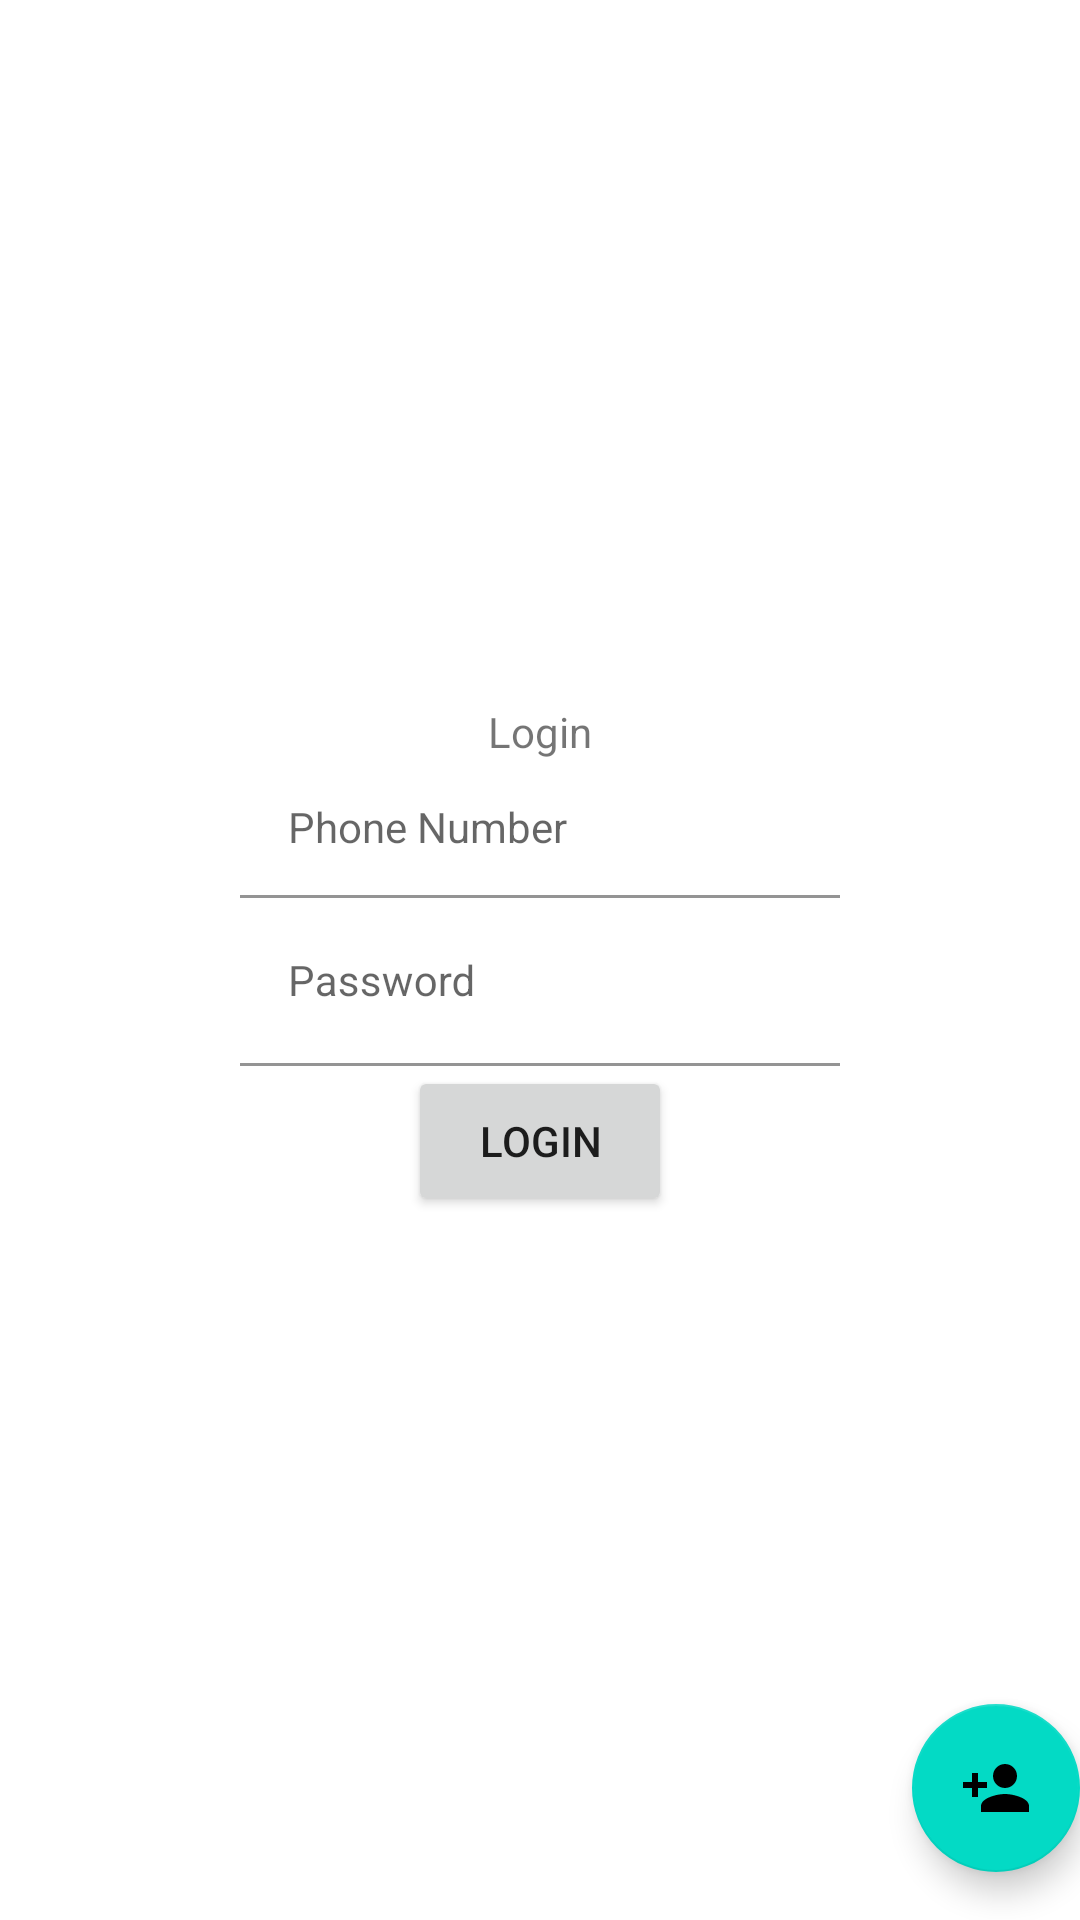

This screen was rendered from an Android layout file. Write that file and the resources it references.
<!-- AndroidManifest.xml: application theme Theme.MySample -->
<!-- res/layout/login_fragment.xml -->
<?xml version="1.0" encoding="utf-8"?>
<androidx.coordinatorlayout.widget.CoordinatorLayout xmlns:android="http://schemas.android.com/apk/res/android"
    xmlns:app="http://schemas.android.com/apk/res-auto"
    xmlns:tools="http://schemas.android.com/tools"
    android:layout_width="match_parent"
    android:layout_height="match_parent"
    tools:context="com.my.sample.fragments.LoginFragment">

    <com.google.android.material.floatingactionbutton.FloatingActionButton
        android:id="@+id/fab"
        android:layout_width="wrap_content"
        android:layout_height="wrap_content"
        android:layout_gravity="bottom|end"
        android:layout_marginBottom="16dp"
        android:contentDescription="@string/app_name"
        app:srcCompat="@drawable/baseline_person_add_24" />

    <LinearLayout
        android:layout_width="match_parent"
        android:layout_height="match_parent"
        android:gravity="center"
        android:orientation="vertical">

        <TextView
            android:layout_width="wrap_content"
            android:layout_height="wrap_content"
            android:layout_gravity="top|center"
            android:text="@string/login" />

        <com.google.android.material.textfield.TextInputLayout
            android:id="@+id/textviewFirst"
            android:layout_width="200dp"
            android:layout_height="wrap_content"
            android:backgroundTint="@color/white">

            <com.google.android.material.textfield.TextInputEditText
                android:id="@+id/editTextPhone2"
                style="@style/Widget.MaterialComponents.TextInputLayout.OutlinedBox"
                android:layout_width="match_parent"
                android:layout_height="wrap_content"
                android:autofillHints="@string/phone"
                android:backgroundTint="@color/white"
                android:ems="10"
                android:hint="@string/phone"
                android:inputType="phone"
                android:paddingBottom="10dp" />

        </com.google.android.material.textfield.TextInputLayout>

        <com.google.android.material.textfield.TextInputLayout
            android:id="@+id/text"
            android:layout_width="200dp"
            android:layout_height="wrap_content"
            android:backgroundTint="@color/white">

            <com.google.android.material.textfield.TextInputEditText
                android:id="@+id/editTextTextPassword"
                style="@style/Widget.MaterialComponents.TextInputLayout.OutlinedBox"
                android:layout_width="match_parent"
                android:layout_height="match_parent"
                android:autofillHints="@string/password"
                android:backgroundTint="@color/white"
                android:ems="10"
                android:hint="@string/password"
                android:inputType="textPassword"
                android:paddingBottom="20dp" />
        </com.google.android.material.textfield.TextInputLayout>

        <Button
            android:id="@+id/login"
            android:layout_width="wrap_content"
            android:layout_height="50dp"
            android:layout_gravity="bottom|center"
            android:text="@string/login" />

    </LinearLayout>

</androidx.coordinatorlayout.widget.CoordinatorLayout>
<!-- resources referenced by this layout -->
<resources>
  <!-- drawable baseline_person_add_24 (drawable) -->
  <?xml version="1.0" encoding="utf-8"?>
  <vector android:height="24dp"
      android:tint="#000000"
      android:viewportHeight="24"
      android:viewportWidth="24"
      android:width="24dp"
      xmlns:android="http://schemas.android.com/apk/res/android">
      <path
          android:fillColor="@android:color/white"
          android:pathData="M15,12c2.21,0 4,-1.79 4,-4s-1.79,-4 -4,-4 -4,1.79 -4,4 1.79,4 4,4zM6,10L6,7L4,7v3L1,10v2h3v3h2v-3h3v-2L6,10zM15,14c-2.67,0 -8,1.34 -8,4v2h16v-2c0,-2.66 -5.33,-4 -8,-4z" />
  </vector>
  <string name="app_name">MySample</string>
  <string name="login">Login</string>
  <string name="password">Password</string>
  <string name="phone">Phone Number</string>
  <style name="Theme.MySample" parent="Theme.MaterialComponents.DayNight.DarkActionBar">
          
          <item name="colorPrimary">@color/purple_500</item>
          <item name="colorPrimaryVariant">@color/purple_700</item>
          <item name="colorOnPrimary">@color/white</item>
          
          <item name="colorSecondary">@color/teal_200</item>
          <item name="colorSecondaryVariant">@color/teal_700</item>
          <item name="colorOnSecondary">@color/black</item>
          
          <item name="android:statusBarColor">?attr/colorPrimaryVariant</item>
          
      </style>
  <!-- not gathered from this repository: default colours our renderer supplied (Android Studio template values) -->
  <color name="purple_500">#FF6200EE</color>
  <color name="purple_700">#FF3700B3</color>
  <color name="teal_200">#FF03DAC5</color>
  <color name="teal_700">#FF018786</color>
  <color name="black">#FF000000</color>
  <color name="white">#FFFFFFFF</color>
</resources>
